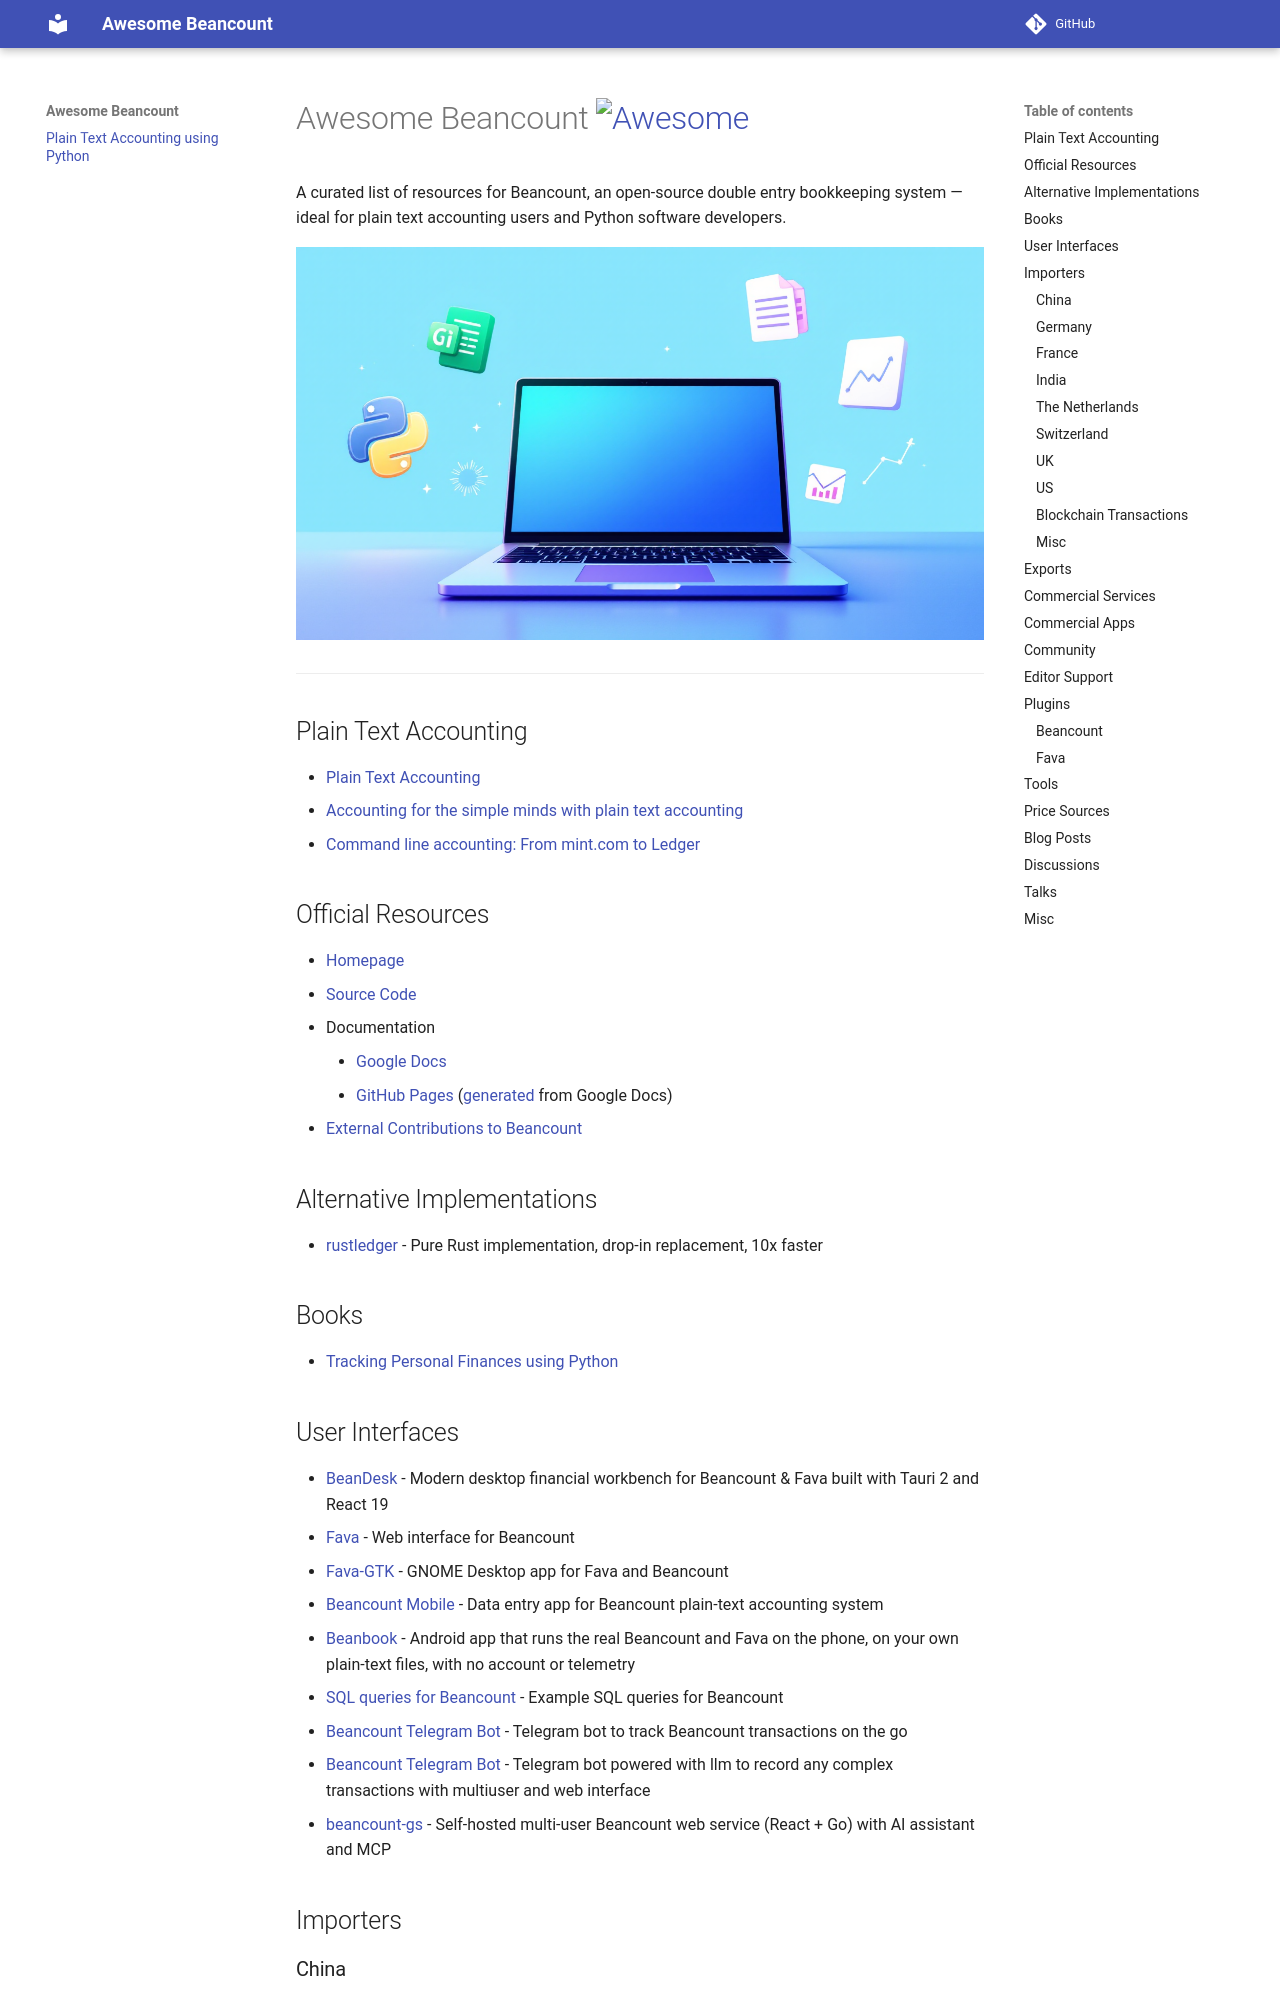

repository: siddhantgoel/awesome-beancount · page: index.html · generator: mkdocs

# Awesome Beancount [![Awesome](https://awesome.re/badge.svg)](https://awesome.re)

A curated list of resources for Beancount, an open-source double entry bookkeeping
system — ideal for plain text accounting users and Python software developers.

![](images/awesome-beancount.png)

---

## Plain Text Accounting

- [Plain Text Accounting](https://plaintextaccounting.org)
- [Accounting for the simple minds with plain text accounting](https://dustri.org/b/accounting-for-the-simple-minds-with-plain-text-accounting.html)
- [Command line accounting: From mint.com to Ledger](https://muehe.org/posts/command-line-accounting/)

## Official Resources

- [Homepage](https://beancount.github.io/)
- [Source Code](https://github.com/beancount/beancount)
- Documentation
    - [Google Docs](https://docs.google.com/document/d/1RaondTJCS_IUPBHFNdT8oqFKJjVJDsfsn6JEjBG04eA/edit)
    - [GitHub Pages](https://beancount.github.io/docs/) ([generated](https://github.com/beancount/docs) from Google Docs)
- [External Contributions to Beancount](https://beancount.github.io/docs/external_contributions.html)

## Alternative Implementations

- [rustledger](https://github.com/rustledger/rustledger) - Pure Rust implementation, drop-in replacement, 10x faster

## Books

- [Tracking Personal Finances using Python](https://personalfinancespython.com)

## User Interfaces

- [BeanDesk](https://github.com/SuperDaniel-cn/BeanDesk) - Modern desktop financial workbench for Beancount & Fava built with Tauri 2 and React 19
- [Fava](https://beancount.github.io/fava/) - Web interface for Beancount
- [Fava-GTK](https://github.com/johannesjh/fava-gtk) - GNOME Desktop app for Fava and Beancount
- [Beancount Mobile](https://github.com/xuhcc/beancount-mobile) - Data entry app for Beancount plain-text accounting system
- [Beanbook](https://github.com/pintofi/beanbook) - Android app that runs the real Beancount and Fava on the phone, on your own plain-text files, with no account or telemetry
- [SQL queries for Beancount](http://aumayr.github.io/beancount-sql-queries/) - Example SQL queries for Beancount
- [Beancount Telegram Bot](https://github.com/LucaBernstein/beancount-bot-tg) - Telegram bot to track Beancount transactions on the go
- [Beancount Telegram Bot](https://github.com/blinkstu/beancount-telegram-bot) - Telegram bot powered with llm to record any complex transactions with multiuser and web interface
- [beancount-gs](https://github.com/BaoXuebin/beancount-gs) - Self-hosted multi-user Beancount web service (React + Go) with AI assistant and MCP

## Importers

### China

- Alipay / 支付宝
    - [deb-sig/double-entry-generator](https://github.com/deb-sig/double-entry-generator)
    - [wzyboy/awesome-beancount](https://github.com/wzyboy/awesome-beancount/blob/master/importers/alipay_acclog.py)
    - [dhr2333/Beancount-Trans](https://github.com/dhr2333/Beancount-Trans)
- China Merchants Bank (CMB)
    - [Debit](https://github.com/wzyboy/awesome-beancount/blob/master/importers/cmb_debit_cards.py)
    - [Credit](https://github.com/wzyboy/awesome-beancount/blob/master/importers/cmb_credit_cards.py)
- [WeChat Pay / 微信支付](https://github.com/deb-sig/double-entry-generator)
- [FinancialBeancount](https://github.com/CacinieP/FinancialBeancount) - China-focused Beancount importer and deduplication pipeline for Alipay, WeChat Pay, and bank statements.
- [BeanBridge](https://github.com/fatsheep2/beanBridge) - Browser-based rule importer (Alipay/WeChat/banks/crypto → Beancount or Ledger) powered by double-entry-generator WASM ([live demo](https://fatsheep2.github.io/beanBridge/)).

### Germany

- [Commerzbank](https://github.com/siddhantgoel/beancount-commerzbank)
- [Deutsche Kredit Bank](https://github.com/siddhantgoel/beancount-dkb)
- [ING](https://github.com/siddhantgoel/beancount-ing)
- [N26](https://github.com/siddhantgoel/beancount-n26)
- [Volksbank & GLS-Bank](https://github.com/Fjanks/beancount-importer-volksbank)

### France

- [Caisse d'Epargne](https://github.com/ArthurFDLR/beancount-ce)
- [Boursorama, Amex, ... ](https://github.com/grostim/Beancount-myTools)
- [Fortuneo, Crédit Mutuel](https://github.com/vrischmann/beancount-importers)
